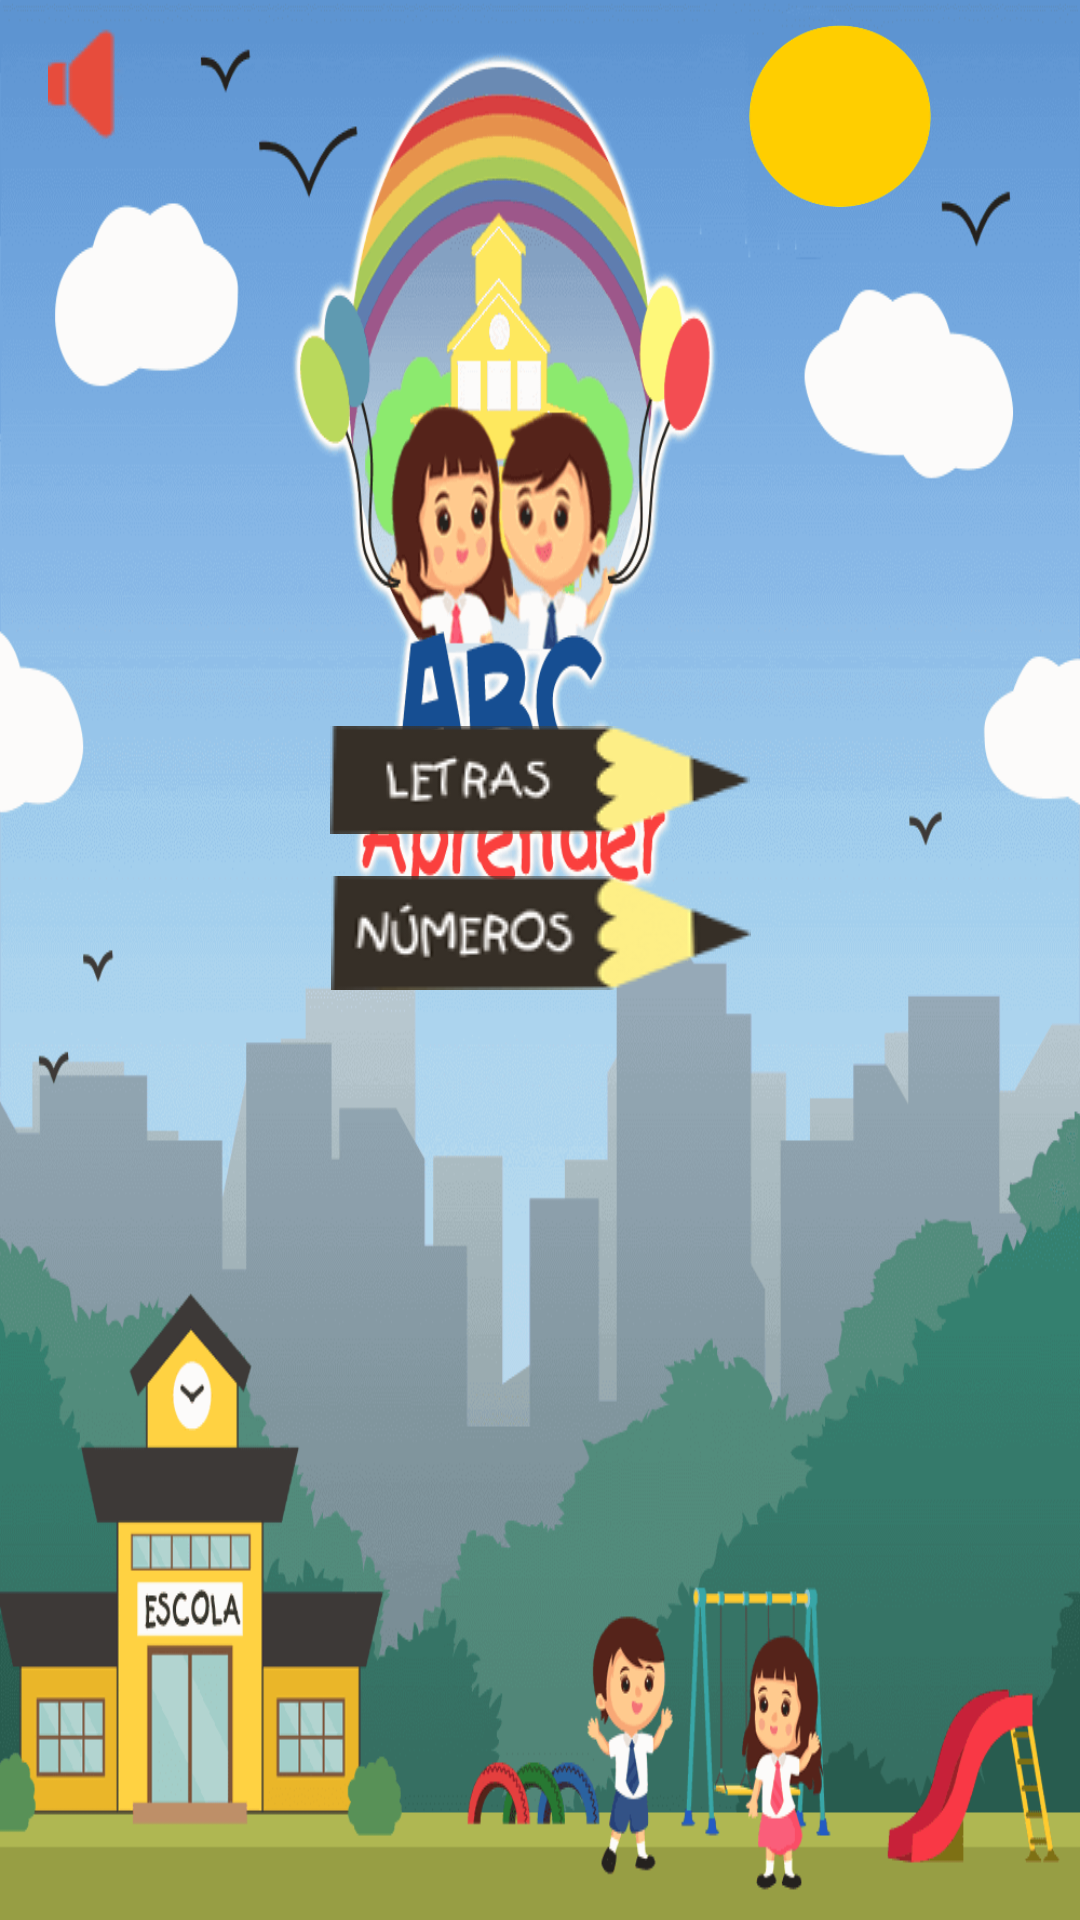

Android layout source for this screen:
<!-- AndroidManifest.xml: application theme AppTheme -->
<!-- res/layout/activity_main.xml -->
<LinearLayout xmlns:android="http://schemas.android.com/apk/res/android"
              xmlns:app="http://schemas.android.com/apk/res-auto"
              xmlns:tools="http://schemas.android.com/tools"
              android:layout_width="wrap_content"
              android:layout_height="wrap_content"
              android:paddingLeft="0dp"

              android:background="@drawable/abc_aprender_menu_inicial"
              android:paddingTop="0px"
              android:paddingRight="0dp"
              android:orientation="vertical" >

    <android.support.constraint.ConstraintLayout
        android:layout_width="match_parent"
        android:layout_height="match_parent">

        <ImageButton

            android:layout_width="144dp"
            android:scaleType="center"
            android:background="@android:color/transparent"
            android:layout_height="40dp"
            app:srcCompat="@drawable/abc_aprender_letras"
            android:id="@+id/letras"

            android:layout_marginStart="16dp"
            app:layout_constraintLeft_toLeftOf="parent"
            android:layout_marginLeft="16dp"
            android:layout_marginEnd="16dp"
            app:layout_constraintRight_toRightOf="parent"
            android:layout_marginRight="16dp"
            android:layout_marginTop="240dp"
            app:layout_constraintTop_toTopOf="parent"
            />

        <ImageButton
            android:layout_width="151dp"
            android:scaleType="center"
            android:layout_height="46dp"
            app:srcCompat="@drawable/abc_botao_numeros"
            android:background="@android:color/transparent"
            android:id="@+id/matematica"
            android:layout_marginTop="8dp"
            app:layout_constraintTop_toBottomOf="@+id/letras"
            android:layout_marginStart="16dp"
            app:layout_constraintLeft_toLeftOf="parent"
            android:layout_marginLeft="16dp"
            android:layout_marginEnd="16dp"
            app:layout_constraintRight_toRightOf="parent"
            android:layout_marginRight="16dp"/>

        <ImageView
            android:layout_width="64dp"
            android:layout_height="61dp"
            android:background="@android:color/transparent"
            app:srcCompat="@drawable/sol_app"
            android:id="@+id/sol_menu"
            android:layout_marginEnd="48dp"
            app:layout_constraintRight_toRightOf="parent"
            android:layout_marginRight="48dp"
            android:layout_marginTop="8dp"
            app:layout_constraintTop_toTopOf="parent"/>


        <ToggleButton
            android:id="@+id/button1"
            android:textOn=""
            android:textOff=""
            android:background="@drawable/botao_desligado"
            android:layout_width="40dp"
            android:layout_height="40dp"
            android:layout_marginTop="8dp"
            app:layout_constraintTop_toTopOf="parent"
            android:layout_marginStart="16dp"
            app:layout_constraintLeft_toLeftOf="parent"
            android:layout_marginLeft="16dp"/>


    </android.support.constraint.ConstraintLayout>
</LinearLayout>
<!-- resources referenced by this layout -->
<resources>
  <!-- drawable abc_aprender_letras: png bitmap (drawable, 1906 bytes) -->
  <!-- drawable abc_aprender_menu_inicial: png bitmap (drawable, 105495 bytes) -->
  <!-- drawable abc_botao_numeros: png bitmap (drawable, 2871 bytes) -->
  <!-- drawable botao_desligado (drawable) -->
  <?xml version="1.0" encoding="utf-8"?>
  <selector xmlns:android="http://schemas.android.com/apk/res/android"
      android:layout_width="wrap_content"
      android:layout_height="wrap_content">
  
      <item android:state_enabled="true"
      android:drawable="@drawable/volume_mudo"
      />
  
  
  </selector>
  <!-- drawable sol_app: png bitmap (drawable, 2115 bytes) -->
  <style name="AppTheme" parent="Theme.AppCompat.Light.DarkActionBar">
          
          <item name="colorPrimary">@android:color/holo_blue_dark</item>
          <item name="colorPrimaryDark">@android:color/holo_blue_dark</item>
          <item name="colorAccent">@color/colorAccent</item>
      </style>
  <!-- drawable volume_mudo: png bitmap (drawable, 993 bytes) -->
  <color name="colorAccent">#ff4081</color>
</resources>
